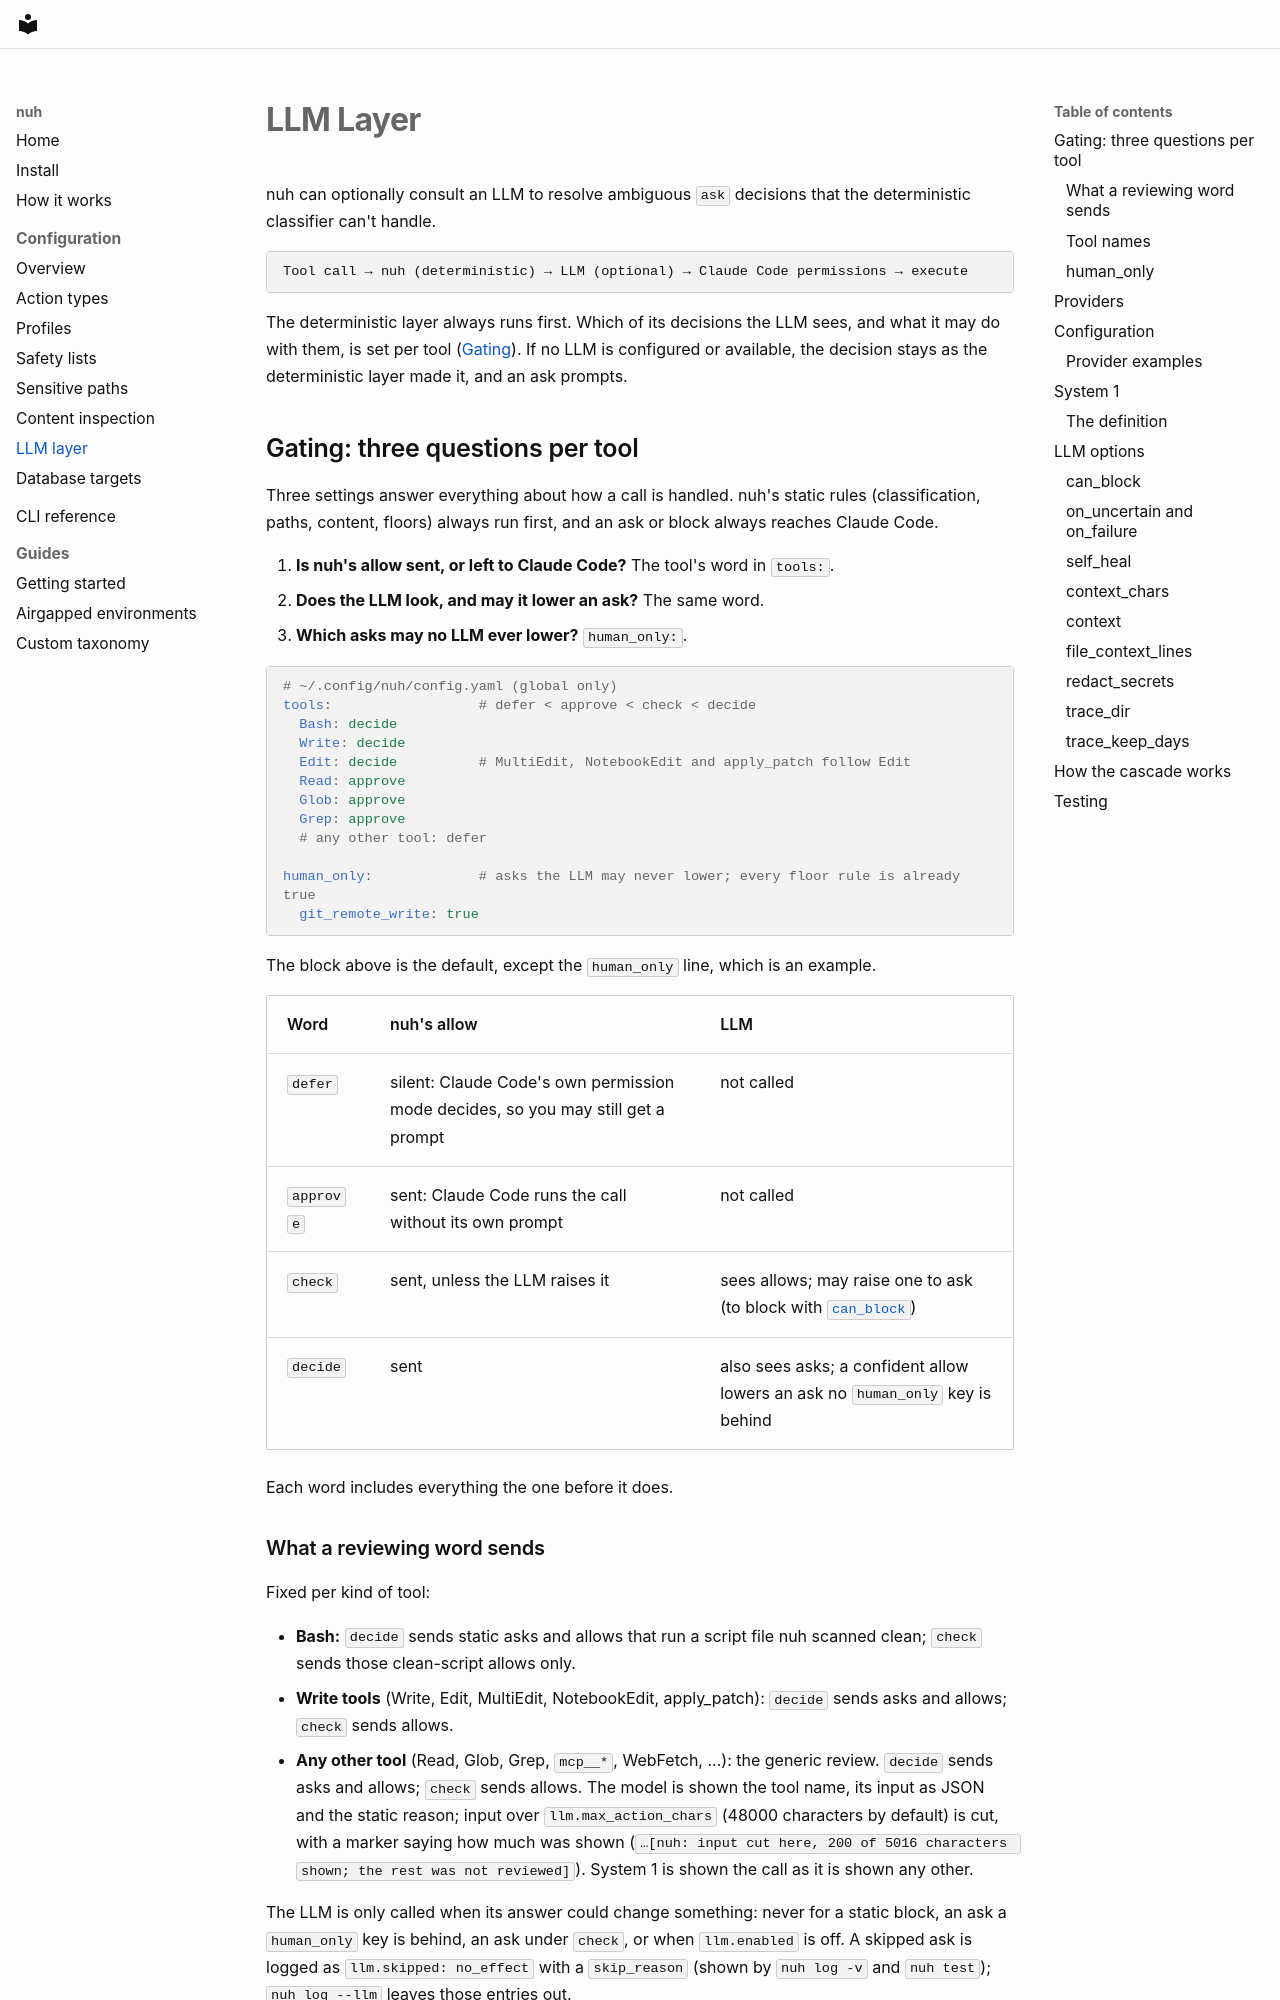

repository: justsaynuh/nuh · page: configuration/llm/index.html · generator: mkdocs

# LLM Layer

nuh can optionally consult an LLM to resolve ambiguous `ask` decisions that the deterministic classifier can't handle.

```
Tool call → nuh (deterministic) → LLM (optional) → Claude Code permissions → execute
```

The deterministic layer always runs first. Which of its decisions the LLM sees, and what it may do with them,
is set per tool ([Gating](#gating-three-questions-per-tool)). If no LLM is configured or available, the decision
stays as the deterministic layer made it, and an ask prompts.

## Gating: three questions per tool

Three settings answer everything about how a call is handled. nuh's static rules (classification, paths,
content, floors) always run first, and an ask or block always reaches Claude Code.

1. **Is nuh's allow sent, or left to Claude Code?** The tool's word in `tools:`.
2. **Does the LLM look, and may it lower an ask?** The same word.
3. **Which asks may no LLM ever lower?** `human_only:`.

```yaml
# ~/.config/nuh/config.yaml (global only)
tools:                  # defer < approve < check < decide
  Bash: decide
  Write: decide
  Edit: decide          # MultiEdit, NotebookEdit and apply_patch follow Edit
  Read: approve
  Glob: approve
  Grep: approve
  # any other tool: defer

human_only:             # asks the LLM may never lower; every floor rule is already true
  git_remote_write: true
```

The block above is the default, except the `human_only` line, which is an example.

| Word | nuh's allow | LLM |
|---|---|---|
| `defer` | silent: Claude Code's own permission mode decides, so you may still get a prompt | not called |
| `approve` | sent: Claude Code runs the call without its own prompt | not called |
| `check` | sent, unless the LLM raises it | sees allows; may raise one to ask (to block with [`can_block`](#can_block)) |
| `decide` | sent | also sees asks; a confident allow lowers an ask no `human_only` key is behind |

Each word includes everything the one before it does.

### What a reviewing word sends

Fixed per kind of tool:

- **Bash:** `decide` sends static asks and allows that run a script file nuh scanned clean; `check` sends those
  clean-script allows only.
- **Write tools** (Write, Edit, MultiEdit, NotebookEdit, apply_patch): `decide` sends asks and allows; `check`
  sends allows.
- **Any other tool** (Read, Glob, Grep, `mcp__*`, WebFetch, ...): the generic review. `decide` sends asks and
  allows; `check` sends allows. The model is shown the tool name, its input as JSON and the static reason; input
  over `llm.max_action_chars` (48000 characters by default) is cut, with a marker saying how much was shown
  (`…[nuh: input cut here, 200 of 5016 characters shown; the rest was not reviewed]`). System 1 is shown the
  call as it is shown any other.

The LLM is only called when its answer could change something: never for a static block, an ask a `human_only`
key is behind, an ask under `check`, or when `llm.enabled` is off. A skipped ask is logged as
`llm.skipped: no_effect` with a `skip_reason` (shown by `nuh log -v` and `nuh test`); `nuh log --llm` leaves
those entries out.

### Tool names

A key is a tool name or a glob (`mcp__forge__*`). The exact name wins; MultiEdit, NotebookEdit and apply_patch
then follow Edit unless they are listed themselves; then the longest matching glob; a tool nothing matches is
`defer`. Restating a default overrides it: `Edit: approve` turns the LLM off for edits.
